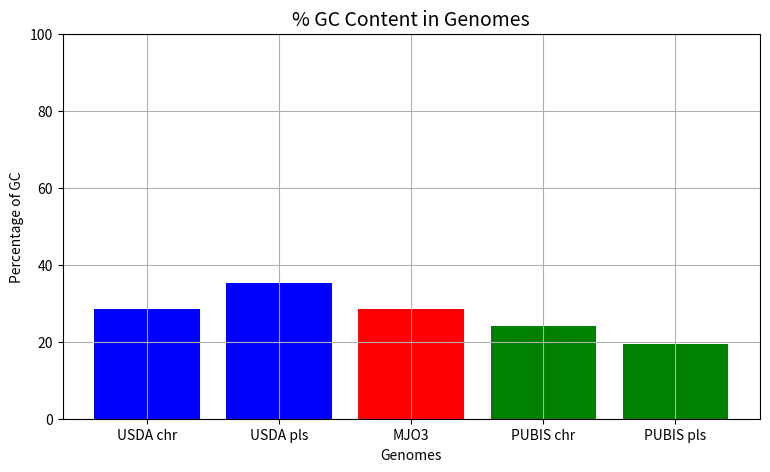

Python code for this plot:
import matplotlib.pyplot as plt

names = ['USDA chr', 'USDA pls', 'MJO3', 'PUBIS chr', 'PUBIS pls']
values = [28.5, 35.2, 28.5, 24.2, 19.5]
colors = ['blue', 'blue', 'red', 'green', 'green']

plt.figure(figsize=(9, 5))

plt.ylim([0, 100])
plt.xlabel('Genomes')
plt.ylabel('Percentage of GC')
plt.title('% GC Content in Genomes', fontsize=14)
plt.bar(names, values, color=colors)
plt.grid(True)
plt.savefig('GC_Content.png')
plt.show()

